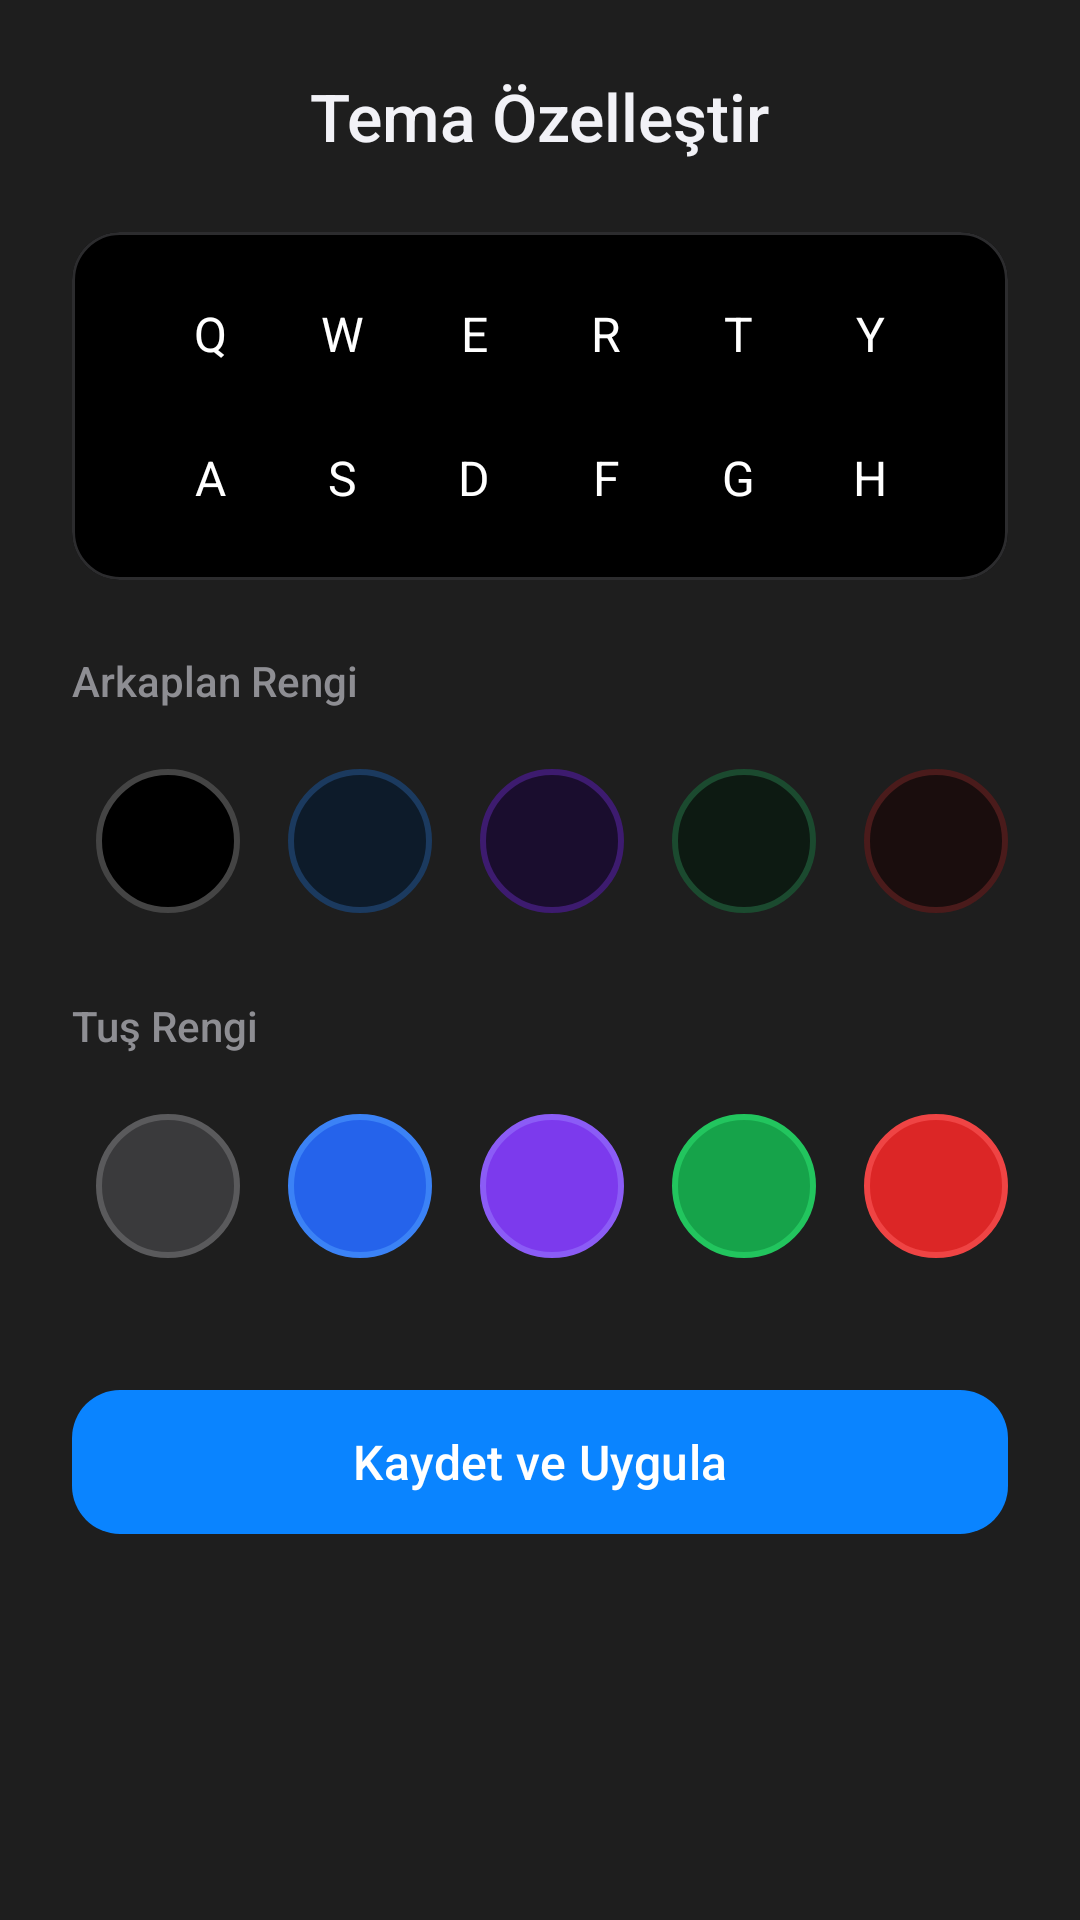

The Android layout XML behind this screen, and the referenced resources:
<!-- AndroidManifest.xml: application theme Theme.Keyboard -->
<!-- res/layout/dialog_theme.xml -->
<?xml version="1.0" encoding="utf-8"?>
<LinearLayout xmlns:android="http://schemas.android.com/apk/res/android"
    xmlns:app="http://schemas.android.com/apk/res-auto"
    android:layout_width="match_parent"
    android:layout_height="wrap_content"
    android:orientation="vertical"
    android:background="@color/settings_surface"
    android:padding="24dp">

    <TextView
        android:layout_width="wrap_content"
        android:layout_height="wrap_content"
        android:text="Tema Özelleştir"
        android:textColor="@color/settings_text_primary"
        android:textSize="22sp"
        android:fontFamily="sans-serif-medium"
        android:layout_marginBottom="24dp"
        android:layout_gravity="center_horizontal" />

    <com.google.android.material.card.MaterialCardView
        android:id="@+id/keyboardPreview"
        android:layout_width="match_parent"
        android:layout_height="wrap_content"
        app:cardCornerRadius="16dp"
        app:cardElevation="0dp"
        app:strokeWidth="1dp"
        app:strokeColor="@color/settings_surface_highlight"
        app:cardBackgroundColor="#000000"
        android:layout_marginBottom="24dp">

        <LinearLayout
            android:layout_width="match_parent"
            android:layout_height="wrap_content"
            android:orientation="vertical"
            android:padding="12dp">

            <LinearLayout
                android:layout_width="match_parent"
                android:layout_height="wrap_content"
                android:orientation="horizontal"
                android:gravity="center">
                <TextView android:id="@+id/previewKey1" style="@style/PreviewKeyStyle"
                    android:text="Q" />
                <TextView android:id="@+id/previewKey2" style="@style/PreviewKeyStyle"
                    android:text="W" />
                <TextView android:id="@+id/previewKey3" style="@style/PreviewKeyStyle"
                    android:text="E" />
                <TextView android:id="@+id/previewKey4" style="@style/PreviewKeyStyle"
                    android:text="R" />
                <TextView android:id="@+id/previewKey5" style="@style/PreviewKeyStyle"
                    android:text="T" />
                <TextView android:id="@+id/previewKey6" style="@style/PreviewKeyStyle"
                    android:text="Y" />
            </LinearLayout>

            <LinearLayout
                android:layout_width="match_parent"
                android:layout_height="wrap_content"
                android:orientation="horizontal"
                android:gravity="center"
                android:layout_marginTop="4dp">
                <TextView android:id="@+id/previewKey7" style="@style/PreviewKeyStyle"
                    android:text="A" />
                <TextView android:id="@+id/previewKey8" style="@style/PreviewKeyStyle"
                    android:text="S" />
                <TextView android:id="@+id/previewKey9" style="@style/PreviewKeyStyle"
                    android:text="D" />
                <TextView android:id="@+id/previewKey10" style="@style/PreviewKeyStyle"
                    android:text="F" />
                <TextView android:id="@+id/previewKey11" style="@style/PreviewKeyStyle"
                    android:text="G" />
                <TextView android:id="@+id/previewKey12" style="@style/PreviewKeyStyle"
                    android:text="H" />
            </LinearLayout>
        </LinearLayout>
    </com.google.android.material.card.MaterialCardView>

    <TextView
        android:layout_width="wrap_content"
        android:layout_height="wrap_content"
        android:text="Arkaplan Rengi"
        android:textColor="@color/settings_text_secondary"
        android:textSize="14sp"
        android:fontFamily="sans-serif-medium"
        android:layout_marginBottom="12dp" />

    <HorizontalScrollView
        android:layout_width="match_parent"
        android:layout_height="wrap_content"
        android:scrollbars="none"
        android:layout_marginBottom="20dp">
        <LinearLayout
            android:layout_width="wrap_content"
            android:layout_height="wrap_content"
            android:orientation="horizontal"
            android:gravity="center_vertical">
            <View android:id="@+id/bgBlack" style="@style/ColorPickerStyle"
                android:background="@drawable/color_black" />
            <View android:id="@+id/bgDarkBlue" style="@style/ColorPickerStyle"
                android:background="@drawable/color_dark_blue" />
            <View android:id="@+id/bgDarkPurple" style="@style/ColorPickerStyle"
                android:background="@drawable/color_dark_purple" />
            <View android:id="@+id/bgDarkGreen" style="@style/ColorPickerStyle"
                android:background="@drawable/color_dark_green" />
            <View android:id="@+id/bgDarkRed" style="@style/ColorPickerStyle"
                android:background="@drawable/color_dark_red" />
        </LinearLayout>
    </HorizontalScrollView>

    <TextView
        android:layout_width="wrap_content"
        android:layout_height="wrap_content"
        android:text="Tuş Rengi"
        android:textColor="@color/settings_text_secondary"
        android:textSize="14sp"
        android:fontFamily="sans-serif-medium"
        android:layout_marginBottom="12dp" />

    <HorizontalScrollView
        android:layout_width="match_parent"
        android:layout_height="wrap_content"
        android:scrollbars="none"
        android:layout_marginBottom="32dp">
        <LinearLayout
            android:layout_width="wrap_content"
            android:layout_height="wrap_content"
            android:orientation="horizontal"
            android:gravity="center_vertical">
            <View android:id="@+id/keyGray" style="@style/ColorPickerStyle"
                android:background="@drawable/color_gray" />
            <View android:id="@+id/keyBlue" style="@style/ColorPickerStyle"
                android:background="@drawable/color_blue" />
            <View android:id="@+id/keyPurple" style="@style/ColorPickerStyle"
                android:background="@drawable/color_purple" />
            <View android:id="@+id/keyGreen" style="@style/ColorPickerStyle"
                android:background="@drawable/color_green" />
            <View android:id="@+id/keyRed" style="@style/ColorPickerStyle"
                android:background="@drawable/color_red" />
        </LinearLayout>
    </HorizontalScrollView>

    <com.google.android.material.button.MaterialButton
        android:id="@+id/btnSaveTheme"
        android:layout_width="match_parent"
        android:layout_height="56dp"
        android:text="Kaydet ve Uygula"
        android:textColor="@color/button_text"
        android:textSize="16sp"
        android:textAllCaps="false"
        app:cornerRadius="16dp"
        app:backgroundTint="@color/button_primary"
        android:fontFamily="sans-serif-medium" />

</LinearLayout>
<!-- resources referenced by this layout -->
<resources>
  <color name="button_primary">#0A84FF</color>
  <color name="button_text">#FFFFFF</color>
  <color name="settings_surface">#1E1E1E</color>
  <color name="settings_surface_highlight">#2C2C2E</color>
  <color name="settings_text_primary">#F2F2F7</color>
  <color name="settings_text_secondary">#8E8E93</color>
  <!-- drawable color_black (drawable) -->
  <?xml version="1.0" encoding="utf-8"?>
  <shape xmlns:android="http://schemas.android.com/apk/res/android" android:shape="oval">
      <solid android:color="#000000" />
      <stroke android:width="2dp" android:color="#444444" />
  </shape>
  <!-- drawable color_blue (drawable) -->
  <?xml version="1.0" encoding="utf-8"?>
  <shape xmlns:android="http://schemas.android.com/apk/res/android" android:shape="oval">
      <solid android:color="#2563EB" />
      <stroke android:width="2dp" android:color="#3B82F6" />
  </shape>
  <!-- drawable color_dark_blue (drawable) -->
  <?xml version="1.0" encoding="utf-8"?>
  <shape xmlns:android="http://schemas.android.com/apk/res/android" android:shape="oval">
      <solid android:color="#0D1B2A" />
      <stroke android:width="2dp" android:color="#1B3A5F" />
  </shape>
  <!-- drawable color_dark_green (drawable) -->
  <?xml version="1.0" encoding="utf-8"?>
  <shape xmlns:android="http://schemas.android.com/apk/res/android" android:shape="oval">
      <solid android:color="#0D1A12" />
      <stroke android:width="2dp" android:color="#1B4A2F" />
  </shape>
  <!-- drawable color_dark_purple (drawable) -->
  <?xml version="1.0" encoding="utf-8"?>
  <shape xmlns:android="http://schemas.android.com/apk/res/android" android:shape="oval">
      <solid android:color="#1A0D2E" />
      <stroke android:width="2dp" android:color="#3D1B6F" />
  </shape>
  <!-- drawable color_dark_red (drawable) -->
  <?xml version="1.0" encoding="utf-8"?>
  <shape xmlns:android="http://schemas.android.com/apk/res/android" android:shape="oval">
      <solid android:color="#1A0D0D" />
      <stroke android:width="2dp" android:color="#4A1B1B" />
  </shape>
  <!-- drawable color_gray (drawable) -->
  <?xml version="1.0" encoding="utf-8"?>
  <shape xmlns:android="http://schemas.android.com/apk/res/android" android:shape="oval">
      <solid android:color="#3A3A3C" />
      <stroke android:width="2dp" android:color="#5A5A5C" />
  </shape>
  <!-- drawable color_green (drawable) -->
  <?xml version="1.0" encoding="utf-8"?>
  <shape xmlns:android="http://schemas.android.com/apk/res/android" android:shape="oval">
      <solid android:color="#16A34A" />
      <stroke android:width="2dp" android:color="#22C55E" />
  </shape>
  <!-- drawable color_purple (drawable) -->
  <?xml version="1.0" encoding="utf-8"?>
  <shape xmlns:android="http://schemas.android.com/apk/res/android" android:shape="oval">
      <solid android:color="#7C3AED" />
      <stroke android:width="2dp" android:color="#8B5CF6" />
  </shape>
  <!-- drawable color_red (drawable) -->
  <?xml version="1.0" encoding="utf-8"?>
  <shape xmlns:android="http://schemas.android.com/apk/res/android" android:shape="oval">
      <solid android:color="#DC2626" />
      <stroke android:width="2dp" android:color="#EF4444" />
  </shape>
  <style name="ColorPickerStyle">
          <item name="android:layout_width">48dp</item>
          <item name="android:layout_height">48dp</item>
          <item name="android:layout_margin">8dp</item>
      </style>
  <style name="PreviewKeyStyle">
          <item name="android:layout_width">40dp</item>
          <item name="android:layout_height">40dp</item>
          <item name="android:layout_margin">2dp</item>
          <item name="android:gravity">center</item>
          <item name="android:textColor">#FFFFFF</item>
          <item name="android:textSize">16sp</item>
          <item name="android:background">@drawable/preview_key_bg</item>
      </style>
  <style name="Theme.Keyboard" parent="Base.Theme.Keyboard" />
  <color name="settings_background">#121212</color>
  <color name="accent_color">#0A84FF</color>
</resources>
